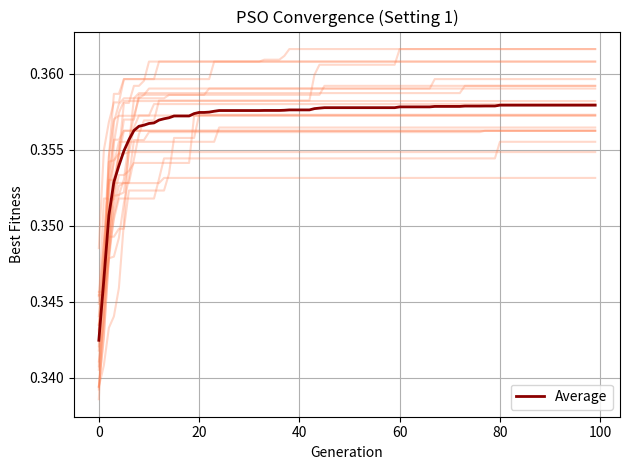
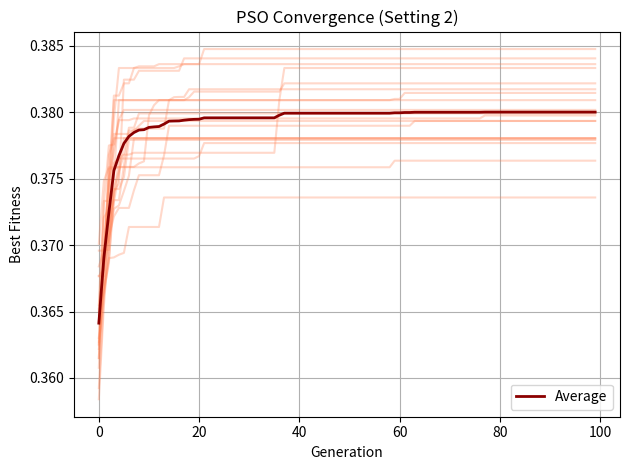

The matplotlib source for these figures, in order:
import numpy as np
import random
import matplotlib.pyplot as plt

# =============================
# PARAMETERS
# =============================
NUM_VALIDATORS = 25
POP_SIZE = 60
MAX_GEN = 100
RUNS = 20

v, M = 5, 20
T_MIN, T_MAX = 200, 400

# System Parameters
O = 0.5
rd = 1.2
ru = 1.3
K = 100
psi = 0.001

# PSO Specific Parameters
W       = 0.7    # Inertia weight: controls momentum of particle movement
C1      = 1.5    # Cognitive coefficient: attraction toward personal best
C2      = 1.5    # Social coefficient: attraction toward global best
V_MAX   = 0.5    # Maximum velocity clamp to prevent explosion

# =============================
# SETTINGS
# =============================
stake = np.array([45,60,72,55,80,66,49,77,68,59,62,74,53,70,65,58,61,79,67,52,73,69,64,71,56])
latency = np.array([0.5,0.7,0.6,0.8,0.4,0.55,0.9,0.45,0.5,0.65,0.6,0.52,0.7,0.48,0.58,0.62,0.66,0.47,0.59,0.73,0.51,0.57,0.63,0.49,0.68])
reputation = np.array([0.82,0.76,0.88,0.74,0.91,0.85,0.79,0.9,0.83,0.77,0.81,0.86,0.75,0.89,0.84,0.78,0.8,0.92,0.87,0.73,0.88,0.85,0.82,0.9,0.76])

stake_2 = stake + 5
latency_2 = latency - 0.05
reputation_2 = reputation + 0.03

# =============================
# FITNESS FUNCTION
# Encoding: Real-valued position vector [0,1] per validator
# Threshold 0.5: position > 0.5 → validator selected
# =============================
def evaluate(solution, stake, latency_arr, reputation_arr):
    indices = np.where(solution > 0.5)[0]
    m = len(indices)

    if m == 0:
        return -1, 0, 0, []

    n = int(200 + m * 5)

    if m < v or m > M or n < T_MIN or n > T_MAX:
        return -1, 0, n, indices

    network_delay = (O / rd) + (O / ru)
    total_latency = network_delay + np.mean(latency_arr[indices])
    cost = psi * m * K
    security = (np.mean(stake[indices]) / 100) * 0.5 + np.mean(reputation_arr[indices]) * 0.5
    validator_bonus = m / NUM_VALIDATORS

    U = (0.5 * security) + (0.3 * validator_bonus) - (0.1 * (total_latency / 2)) - (0.1 * cost)
    return U, U, n, indices

# =============================
# PSO SINGLE RUN
# Encoding: Real-valued position in [0,1] for each validator gene
# Each particle has a position (solution) and a velocity
# Velocity update: v = W*v + C1*r1*(pbest-x) + C2*r2*(gbest-x)
# Position update: x = x + v, then clipped to [0,1]
# =============================
def run_pso_once(stake, latency, reputation, print_gen=False):

    # Initialize positions and velocities randomly
    positions  = np.random.rand(POP_SIZE, NUM_VALIDATORS)
    velocities = np.random.uniform(-V_MAX, V_MAX, (POP_SIZE, NUM_VALIDATORS))

    # Personal best position and fitness for each particle
    pbest_pos = positions.copy()
    pbest_fit = np.full(POP_SIZE, float('-inf'))

    # Global best
    gbest_pos = None
    gbest_fit = float('-inf')

    fitness_history = []

    for gen in range(1, MAX_GEN + 1):

        for i in range(POP_SIZE):
            fit, U, n, idx = evaluate(positions[i], stake, latency, reputation)

            # Update personal best
            if fit > pbest_fit[i]:
                pbest_fit[i] = fit
                pbest_pos[i] = positions[i].copy()

            # Update global best
            if fit > gbest_fit:
                gbest_fit = fit
                gbest_pos = positions[i].copy()
                best_U, best_n, best_idx = U, n, idx

        fitness_history.append(gbest_fit)

        if print_gen and gen % 20 == 0:
            print(f"  Gen {gen}: best fitness = {gbest_fit:.6f}")

        # ---- Velocity and Position Update ----
        for i in range(POP_SIZE):
            r1 = np.random.rand(NUM_VALIDATORS)   # Random cognitive factor
            r2 = np.random.rand(NUM_VALIDATORS)   # Random social factor

            # Standard PSO velocity update equation
            velocities[i] = (W * velocities[i]
                             + C1 * r1 * (pbest_pos[i] - positions[i])
                             + C2 * r2 * (gbest_pos   - positions[i]))

            # Clamp velocity to [-V_MAX, V_MAX]
            velocities[i] = np.clip(velocities[i], -V_MAX, V_MAX)

            # Update position
            positions[i] += velocities[i]

            # Clip position to valid range [0, 1]
            positions[i] = np.clip(positions[i], 0, 1)

    return best_U, len(best_idx), best_n, [int(i) for i in best_idx], fitness_history

# =============================
# MULTI RUN
# =============================
def run_pso_multiple(stake, latency, reputation, name):
    utilities = []
    all_histories = []

    print("\n==================================================")
    print(f"PSO - {name}")
    print("==================================================")

    for r in range(RUNS):
        if r == 0:
            U, m, n, idx, history = run_pso_once(stake, latency, reputation, print_gen=True)
            print("\nOptimal configuration found (Run 1):")
            print(f"  Utility U        = {U:.6f}")
            print(f"  Validators m     = {m}")
            print(f"  Transactions n   = {n}")
            print(f"  Selected indices : {idx}")
        else:
            U, m, n, idx, history = run_pso_once(stake, latency, reputation)

        utilities.append(U)
        all_histories.append(history)

    utilities = np.array(utilities)
    all_histories = np.array(all_histories)

    print(f"\nAverage Utility = {np.mean(utilities):.6f}")
    print(f"Best Utility    = {np.max(utilities):.6f}")

    # =============================
    # CONVERGENCE PLOT
    # =============================
    avg_curve = np.mean(all_histories, axis=0)

    plt.figure()
    for i in range(RUNS):
        plt.plot(all_histories[i], alpha=0.3, color='coral')
    plt.plot(avg_curve, linewidth=2, color='darkred', label='Average')
    plt.xlabel("Generation")
    plt.ylabel("Best Fitness")
    plt.title(f"PSO Convergence ({name})")
    plt.legend()
    plt.grid(True)
    plt.tight_layout()
    plt.show()

# =============================
# MAIN
# =============================
if __name__ == "__main__":
    np.random.seed(42)
    random.seed(42)

    run_pso_multiple(stake, latency, reputation, "Setting 1")
    run_pso_multiple(stake_2, latency_2, reputation_2, "Setting 2")
